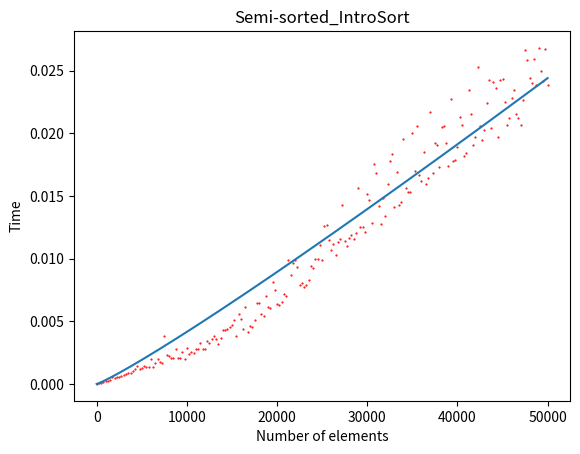

This figure's Python source:
from matplotlib import pyplot as plt
from scipy.optimize import curve_fit
import numpy as np

def f(x, a) :
	return (a * x * np.log(x))
x = np.array([1 ,250 ,500 ,750 ,1000 ,1250 ,1500 ,1750 ,2000 ,2250 ,2500 ,2750 ,3000 ,3250 ,3500 ,3750 ,4000 ,4250 ,4500 ,4750 ,5000 ,5250 ,5500 ,5750 ,6000 ,6250 ,6500 ,6750 ,7000 ,7250 ,7500 ,7750 ,8000 ,8250 ,8500 ,8750 ,9000 ,9250 ,9500 ,9750 ,10000 ,10250 ,10500 ,10750 ,11000 ,11250 ,11500 ,11750 ,12000 ,12250 ,12500 ,12750 ,13000 ,13250 ,13500 ,13750 ,14000 ,14250 ,14500 ,14750 ,15000 ,15250 ,15500 ,15750 ,16000 ,16250 ,16500 ,16750 ,17000 ,17250 ,17500 ,17750 ,18000 ,18250 ,18500 ,18750 ,19000 ,19250 ,19500 ,19750 ,20000 ,20250 ,20500 ,20750 ,21000 ,21250 ,21500 ,21750 ,22000 ,22250 ,22500 ,22750 ,23000 ,23250 ,23500 ,23750 ,24000 ,24250 ,24500 ,24750 ,25000 ,25250 ,25500 ,25750 ,26000 ,26250 ,26500 ,26750 ,27000 ,27250 ,27500 ,27750 ,28000 ,28250 ,28500 ,28750 ,29000 ,29250 ,29500 ,29750 ,30000 ,30250 ,30500 ,30750 ,31000 ,31250 ,31500 ,31750 ,32000 ,32250 ,32500 ,32750 ,33000 ,33250 ,33500 ,33750 ,34000 ,34250 ,34500 ,34750 ,35000 ,35250 ,35500 ,35750 ,36000 ,36250 ,36500 ,36750 ,37000 ,37250 ,37500 ,37750 ,38000 ,38250 ,38500 ,38750 ,39000 ,39250 ,39500 ,39750 ,40000 ,40250 ,40500 ,40750 ,41000 ,41250 ,41500 ,41750 ,42000 ,42250 ,42500 ,42750 ,43000 ,43250 ,43500 ,43750 ,44000 ,44250 ,44500 ,44750 ,45000 ,45250 ,45500 ,45750 ,46000 ,46250 ,46500 ,46750 ,47000 ,47250 ,47500 ,47750 ,48000 ,48250 ,48500 ,48750 ,49000 ,49250 ,49500 ,49750 ,50000])
y = np.array([2.22e-05 ,5.25e-05 ,9.56e-05 ,0.0001529 ,0.0002215 ,0.0002564 ,0.0003185 ,0.0005278 ,0.0004572 ,0.0005207 ,0.0005897 ,0.0006285 ,0.0007397 ,0.000825 ,0.0008975 ,0.0008984 ,0.0010469 ,0.0011776 ,0.0014506 ,0.0011689 ,0.001263 ,0.0014401 ,0.0013623 ,0.0013721 ,0.00201 ,0.0013682 ,0.0016452 ,0.0020044 ,0.0017715 ,0.0017055 ,0.0038633 ,0.0022817 ,0.0022178 ,0.0020782 ,0.0020799 ,0.0027813 ,0.0021046 ,0.0020321 ,0.0025278 ,0.0019699 ,0.0028698 ,0.0023564 ,0.0025565 ,0.0025058 ,0.0027494 ,0.002758 ,0.0032758 ,0.002792 ,0.0028026 ,0.0034277 ,0.0032631 ,0.0035801 ,0.003854 ,0.0035748 ,0.0031779 ,0.003647 ,0.0043299 ,0.0043415 ,0.004352 ,0.0045301 ,0.0046656 ,0.0051143 ,0.0037901 ,0.0056139 ,0.0051872 ,0.0044202 ,0.0061467 ,0.0041184 ,0.0046415 ,0.004553 ,0.005094 ,0.0064879 ,0.0064909 ,0.0055525 ,0.0053916 ,0.0070303 ,0.0061487 ,0.0060443 ,0.0081542 ,0.007478 ,0.0063566 ,0.0062888 ,0.0065205 ,0.0071731 ,0.0070221 ,0.0098533 ,0.008694 ,0.0096903 ,0.0098678 ,0.0093315 ,0.0078664 ,0.0080176 ,0.0077713 ,0.0078732 ,0.0083231 ,0.0094504 ,0.0092736 ,0.0099843 ,0.0099621 ,0.011094 ,0.0099256 ,0.0126358 ,0.0126723 ,0.0114484 ,0.0107171 ,0.0111675 ,0.0102639 ,0.0113375 ,0.0115273 ,0.0143057 ,0.0113694 ,0.0109847 ,0.0116101 ,0.0118955 ,0.0115596 ,0.0120581 ,0.0156232 ,0.0125584 ,0.0125617 ,0.0120868 ,0.0151725 ,0.0146479 ,0.0128614 ,0.0175315 ,0.0168473 ,0.0141836 ,0.0127662 ,0.0148045 ,0.0134355 ,0.0159695 ,0.0177735 ,0.0183211 ,0.0141039 ,0.016875 ,0.0142569 ,0.0145102 ,0.0195546 ,0.0155977 ,0.0153554 ,0.0153196 ,0.0200561 ,0.0170319 ,0.0205897 ,0.0166418 ,0.016176 ,0.0184993 ,0.0159934 ,0.0164003 ,0.0216882 ,0.0168439 ,0.0191937 ,0.0190807 ,0.0173033 ,0.0205073 ,0.0205945 ,0.0192324 ,0.0173761 ,0.0227526 ,0.0177765 ,0.0179026 ,0.0189353 ,0.0212919 ,0.02067 ,0.0181853 ,0.0184211 ,0.0234722 ,0.0215035 ,0.0190589 ,0.0197254 ,0.0252538 ,0.0206236 ,0.0194377 ,0.0202451 ,0.0224054 ,0.0242333 ,0.0203858 ,0.0240947 ,0.0236027 ,0.0197043 ,0.0242212 ,0.0243481 ,0.0224872 ,0.0206655 ,0.0211993 ,0.0227915 ,0.0234789 ,0.0215551 ,0.0212405 ,0.0206849 ,0.0226293 ,0.0266675 ,0.0258333 ,0.0243843 ,0.0240256 ,0.0259545 ,0.0238309 ,0.0268154 ,0.0249929 ,0.0242016 ,0.0267462 ,0.0238676])
arg, _ = curve_fit(f, x, y)
print(arg)
func = arg * x * np.log(x)
plt.xlabel("Number of elements")
plt.ylabel("Time")
plt.title("Semi-sorted_IntroSort")
plt.plot(x,func, linewidth=1.5)
plt.scatter(x,y, c='red', s = 0.3)
plt.show()